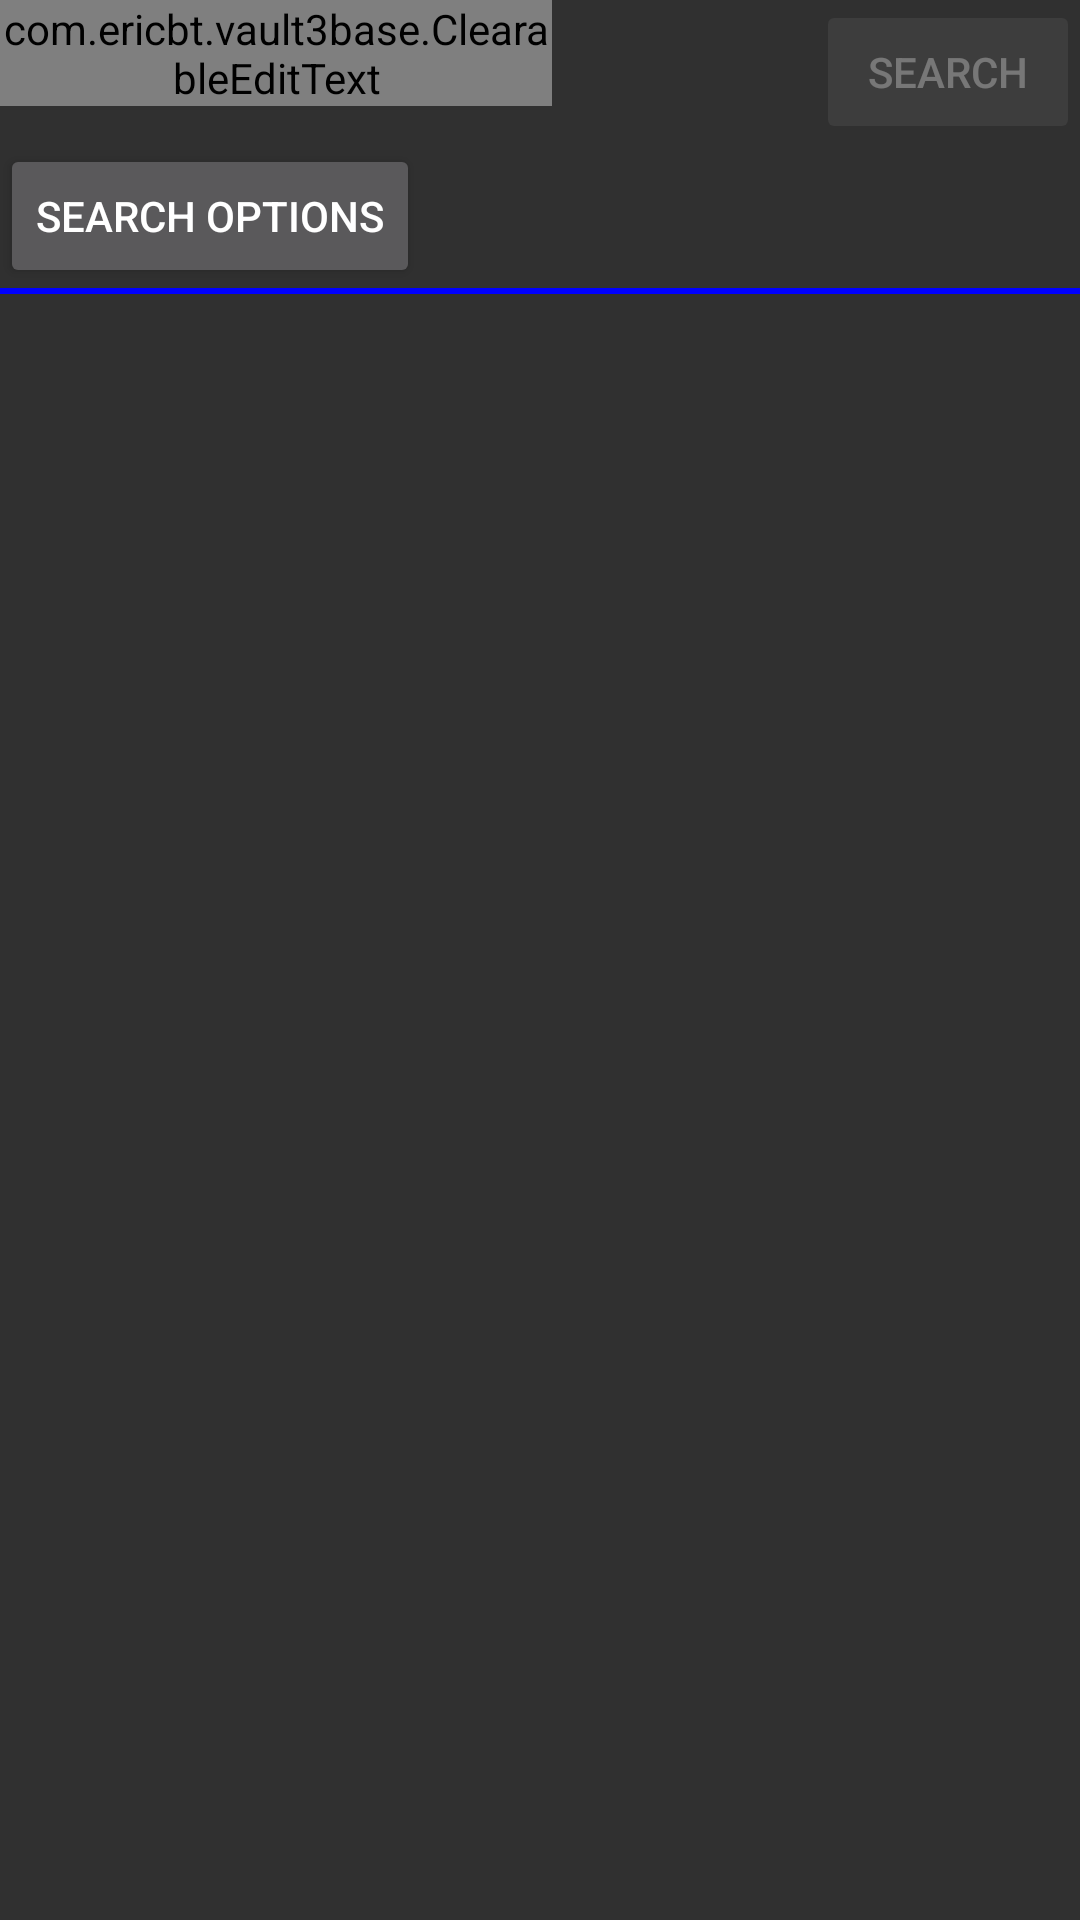

Here is an Android app screen rendered from its layout file. Give the layout XML and the strings, colors and styles it references.
<!-- AndroidManifest.xml: application theme AppBaseTheme -->
<!-- res/layout/search.xml -->
<?xml version="1.0" encoding="utf-8"?>
<LinearLayout xmlns:android="http://schemas.android.com/apk/res/android"
  	android:layout_width="fill_parent"
  	android:layout_height="fill_parent"
  	android:orientation="vertical"
	android:background="?android:attr/colorBackground"
	style="@style/Activity"
  >
  <LinearLayout
  	android:layout_width="fill_parent"
  	android:layout_height="wrap_content"
  	android:orientation="horizontal"
  >
  	<com.ericbt.vault3base.ClearableEditText
  		android:layout_width="0dip"
  		android:layout_height="wrap_content"
  		android:singleLine="true"
  		android:layout_weight="1"
  		android:id="@+id/SearchText"
  		android:inputType="text"
  		android:hint="Enter search text"
  	>
  	</com.ericbt.vault3base.ClearableEditText>
	<Button 
	    android:layout_width="wrap_content"
	    android:layout_height="wrap_content"
	    android:id="@+id/Cancel"
	    android:visibility="invisible"
		android:text="Cancel"
	>
	</Button>
  	<Button 
	    android:layout_width="wrap_content"
	    android:layout_height="wrap_content"
	    android:id="@+id/Go"
		android:text="Search"
		android:enabled="false"
	>
	</Button>
  </LinearLayout>
  <LinearLayout
  	android:layout_width="fill_parent"
  	android:layout_height="wrap_content"
  	android:orientation="horizontal"
  >
  	  <TextView
  	  	android:layout_width="wrap_content"
  	  	android:layout_height="wrap_content"
  	  	android:layout_marginRight="15dip"
  	  	android:visibility="gone"
  	  	android:id="@+id/SearchHitsText"
  	  ></TextView>
	  <Button
		    android:layout_width="wrap_content"
		    android:layout_height="wrap_content"
		    android:text="Search Options"
		    android:id="@+id/SearchOptions"
	  ></Button>
  </LinearLayout>
	<View
		android:id="@+id/Divider" 
		android:layout_width="fill_parent" 
		android:layout_height="2dip" 
		android:background="@color/blue">
	</View>
	<LinearLayout
		android:layout_width="fill_parent"
		android:layout_height="0dip"
		android:orientation="vertical"
		android:layout_weight="1"
	>
		  	<ListView
		  		android:layout_width="fill_parent"
		  		android:layout_height="wrap_content"
		  		android:id="@+id/SearchResultsListView"
		  	>
		  	</ListView>
	</LinearLayout>
</LinearLayout>
<!-- resources referenced by this layout -->
<resources>
  <color name="blue">#ff0000ff</color>
  <style name="Activity">
  		<item name="android:layout_margin">8dp</item>
  		<item name="android:fitsSystemWindows">true</item>
  	</style>
  <style name="AppBaseTheme" parent="android:Theme.Material">
  		
  	</style>
</resources>
